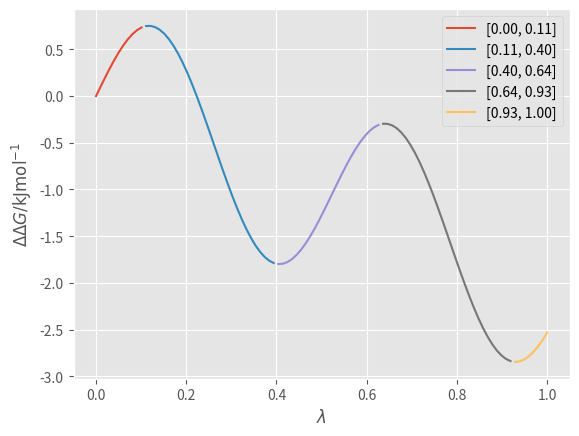

Source code (Python):
#!/usr/bin/env python3
# skripta za određivanje dG intervala funkcija koje ne rastu/padaju monotono

import numpy as np
import matplotlib.pyplot as plt
from scipy.optimize import brentq
from scipy import interpolate

plt.style.use('ggplot')

nsim = 6
x = np.linspace(0,1,100)
y = np.sin(12*x)-2*x

def find_intervals_old(x,y):
	""" Determines intervals of changing slope 
	and inflexion for a given function.	"""
	dy = np.gradient(y)
	ddy = np.diff(y,n=2)
	intervals = []
	prev_dy_sign,prev_ddy_sign = np.sign(0),np.sign(0)
	for idx1,item1 in enumerate(dy):
		current_x = x[idx1]
		current_dy_sign = np.sign(item1)
		if current_dy_sign != prev_dy_sign:
			intervals.append(current_x)
			prev_dy_sign = current_dy_sign
	# for idx2,item2 in enumerate(ddy):
	# 	current_x = x[idx1]
	# 	current_ddy_sign = np.sign(item2)
	# 	if current_ddy_sign != prev_ddy_sign:
	# 		intervals.append(current_x)
	# 	prev_ddy_sign = current_ddy_sign
	# intervals = np.unique(intervals)
	return intervals

#print(find_intervals(x,y))

# plt.plot(x,y,x,np.gradient(y))
# plt.show()
# plt.close
# plt.figure(2)
# plt.plot(np.linspace(0,10,len(ddy)),ddy)
# plt.show()
# plt.close()



def find_intervals(x,y):
    # input ddG_y_interp(ddG_x_interp)
    #x=np.linspace(0,20,num=500)  #  x = ddG_x_interp
    intervals = []
    dividedfunc = []
    start_i=0
    dy = np.gradient(y)
#    fig, ax = plt.subplots(figsize=(10, 8))
    k=0
    for i in range(len(dy)-1):
        #if dy[i]*dy[i+1] < 0:   zamijenjeno s ljepsim uvjetom
        if np.sign(dy[i]) != np.sign(dy[i+1]):
            k+=1
            print("motonic ddG(x) on interval [",x[start_i],x[i],"]")
            intervals.append([x[start_i],x[i]])
            dividedfunc.append([x[start_i:i],y[start_i:i]])
            #plt.subplot(320+k)
            plt.plot(x[start_i:i],y[start_i:i])
            start_i = i
    if k==0:
    	# If ddG is monotnous over the whole range return one interval
    	intervals.append([0.00,1.00])
    	dividedfunc.append([x,y])
    	plt.plot(x,y)
    # fix last interval
    if start_i != len(dy)-1:
        print("motonic ddG(x) on interval: [",x[start_i],x[-1],"]")
        intervals.append([x[start_i],x[-1]])
        dividedfunc.append([x[start_i:],y[start_i:]])
        plt.plot(x[start_i:],y[start_i:])
    return intervals,dividedfunc


def interval_weights(dividedfunc):
	""" Calculate how many lambdas should span each interval
	based on the maximal change in ddG. """
	weights = []
	for item in dividedfunc:
		ddGfunction_i = item[1]
		weights.append(np.abs(np.amax(ddGfunction_i)-np.amin(ddGfunction_i)))
	weights= weights/np.sum(weights)
	return weights

def lambdas_per_interval(nsim,weights):
	"""Assign proper number of lambdas per interval	based on calculated wieghts. """
	num_lambdas = []
	rounding_errors = []
	for item in weights:
		num_lambdas.append(int(np.floor(item*nsim)))
		rounding_errors.append(np.abs(item*nsim-np.floor(item*nsim)))
	sum_lambdas = np.sum(num_lambdas)
	if sum_lambdas<nsim:
		while True:
			print("Sum of weighted lambdas: ",sum_lambdas,"\n\tRounding errors: ",rounding_errors,"\n\tMax:",np.amax(rounding_errors),"Max_idx: ",np.argmax(rounding_errors))
			if sum_lambdas<nsim:
				if np.abs(sum_lambdas-nsim)>1 or num_lambdas[-1]!=0:
					max_idx = np.argmax(rounding_errors)
					num_lambdas[max_idx] += 1
					rounding_errors[max_idx] = 0
					sum_lambdas = np.sum(num_lambdas)
				elif num_lambdas[-1]==0 and np.abs(sum_lambdas-nsim)==1:
					print("Fixed last interval instead of weighted interval with corresponding maximum variance.")
					num_lambdas[-1] += 1
					sum_lambdas = np.sum(num_lambdas)
			else:
				break
	elif sum_lambdas>nsim:
		print("EROOR: Could not assign weighted number of lambdas per each interval. \n Nsim > N(weighted lambdas)")
		raise SystemExit(0) # prekida program
	return num_lambdas,sum_lambdas


if __name__ == '__main__':
	intervals,ddGfunction = find_intervals(x,y)
	weights = interval_weights(ddGfunction)
	print("Weights: ",weights)
	print(lambdas_per_interval(nsim,weights))

	plot_labels = ["[{:.2f}, {:.2f}]".format(k[0],k[1]) for k in intervals]
	plt.xlabel(r'$\lambda$') 
	plt.ylabel(r"$\Delta \Delta G / \mathrm{kJ mol^{-1}}$")
	plt.legend(plot_labels, loc='best')
#	plt.show()
	plt.savefig("ddG_intervals.pdf")

